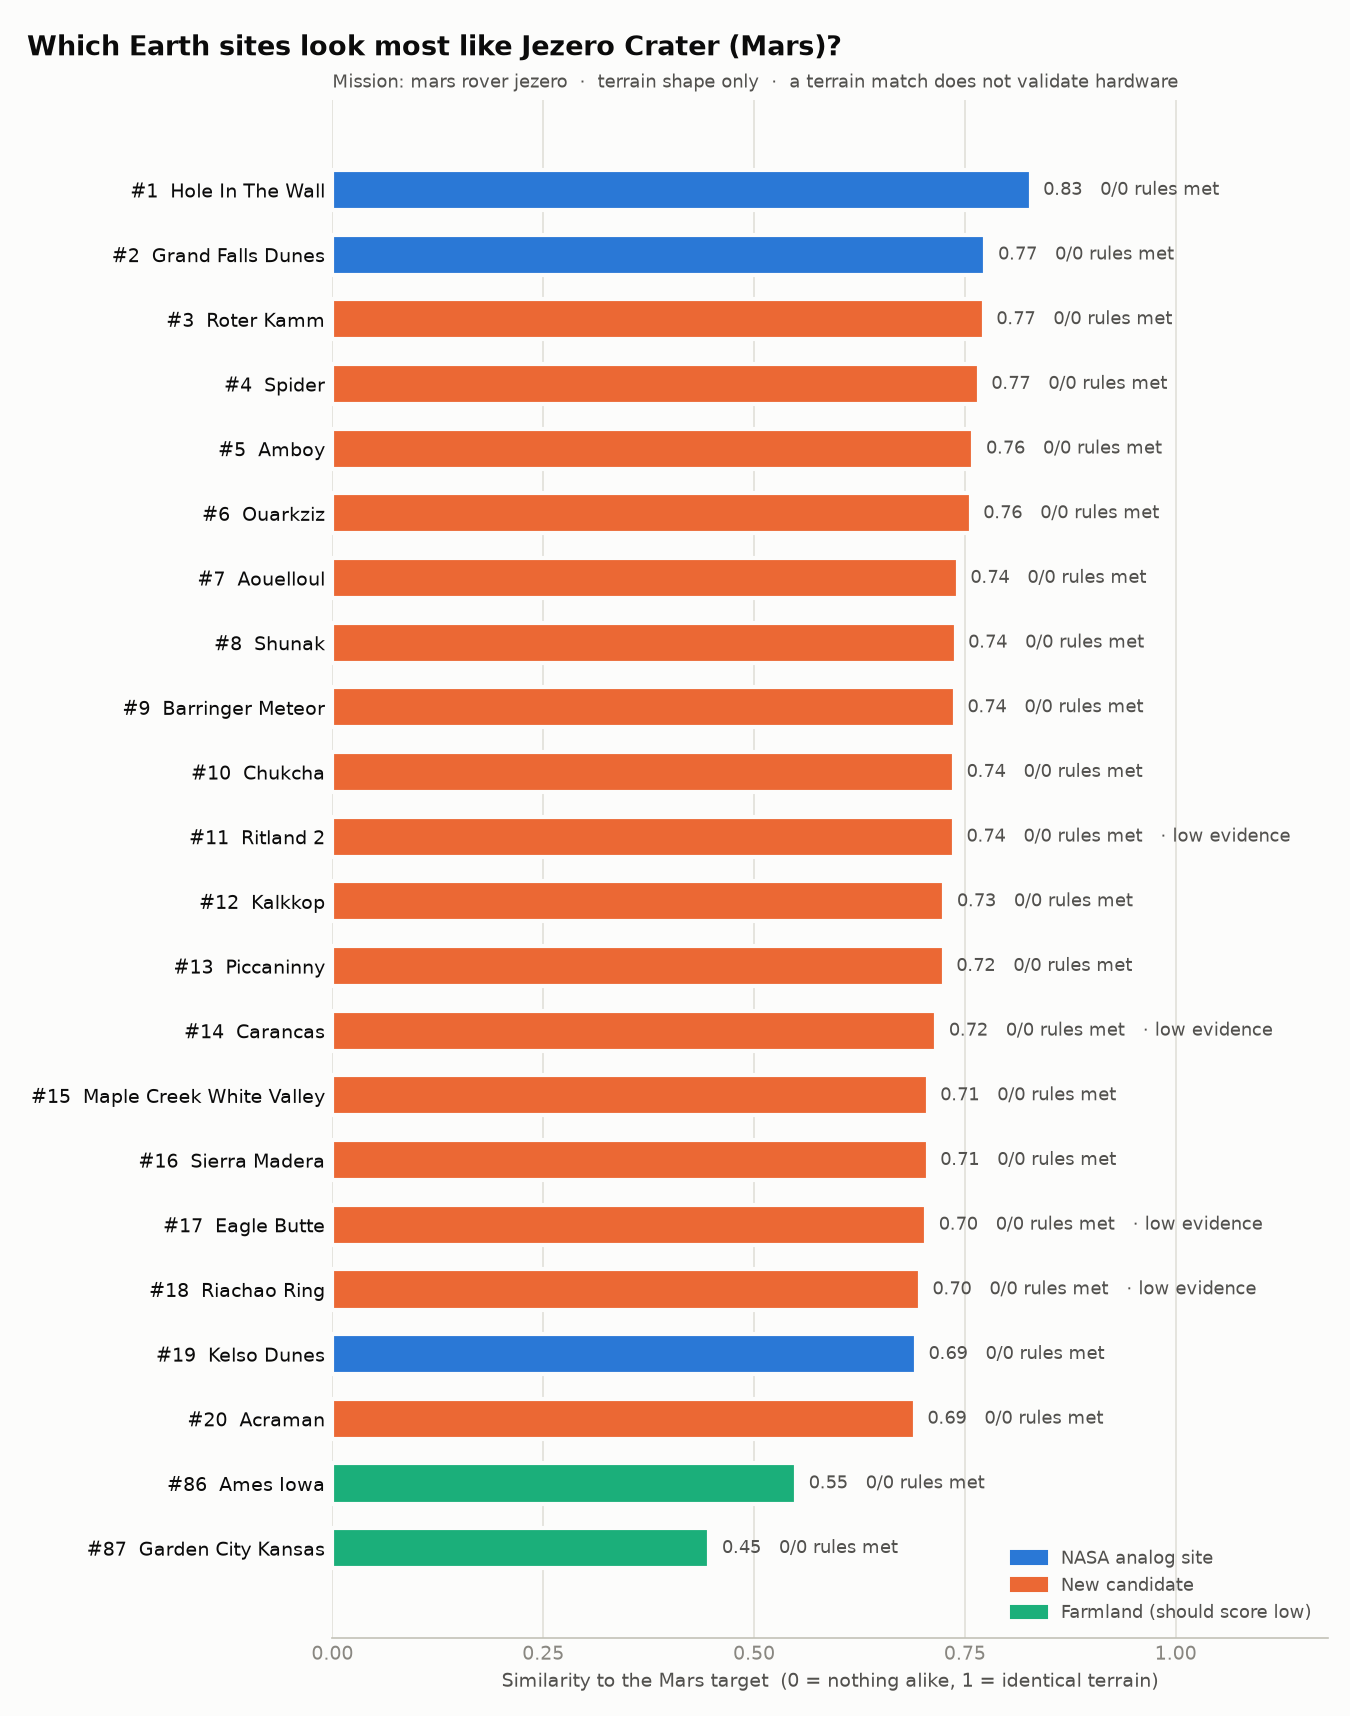

Data behind this chart, as committed beside it:
rank, site, role, score, site_to_moon_score, moon_to_site_score, best_tile_similarity, target_coverage, n_tiles_used, n_tiles_dropped, best_tile_tile_id, best_tile_lat, best_tile_lon, nearest_baseline, closer_than_baselines, lat, lon, source, simple_rank, test_tile_id, test_tile_lat, test_tile_lon, req_met, req_not_met
1, hole_in_the_wall, baseline, 0.8278, 0.8213, 0.8344, 0.8812, 0.9375, 9, 0, r00c02, 35.22, -115.2, grand_falls_dunes, badwater_basin, grand_falls_dunes, kelso…, 35.05, -115.4, OpenStreetMap way 1449569484 'Hole-in-th…, 2, r00c02, 35.22, -115.2, 0, 0
2, grand_falls_dunes, baseline, 0.7743, 0.8301, 0.7186, 0.8668, 0.6875, 9, 0, r00c00, 35.67, -111.4, hole_in_the_wall, badwater_basin, kelso_dunes, mesquite_fl…, 35.49, -111.2, USGS Known Terrestrial Analog Sites (Hun…, 6, r00c00, 35.67, -111.4, 0, 0
3, roter_kamm, candidate, 0.7723, 0.8412, 0.7035, 0.8814, 0.6875, 9, 0, r00c02, -27.59, 16.5, grand_falls_dunes, badwater_basin, kelso_dunes, mesquite_fl…, -27.77, 16.3, USGS Known Terrestrial Analog Sites for …, 1, r00c02, -27.59, 16.5, 0, 0
4, spider, candidate, 0.7664, 0.8171, 0.7156, 0.8605, 0.75, 7, 0, r01c01, -16.73, 126.1, grand_falls_dunes, badwater_basin, kelso_dunes, mesquite_fl…, -16.73, 126.1, USGS Known Terrestrial Analog Sites for …, 10, r01c01, -16.73, 126.1, 0, 0
5, amboy, candidate, 0.7601, 0.764, 0.7561, 0.8393, 0.875, 9, 0, r02c02, 34.36, -115.6, grand_falls_dunes, badwater_basin, kelso_dunes, mesquite_fl…, 34.54, -115.8, USGS Known Terrestrial Analog Sites for …, 8, r02c02, 34.36, -115.6, 0, 0
6, ouarkziz, candidate, 0.7568, 0.8256, 0.6879, 0.8535, 0.6875, 9, 0, r00c00, 29.18, -7.756, grand_falls_dunes, badwater_basin, kelso_dunes, mesquite_fl…, 29.0, -7.55, USGS Known Terrestrial Analog Sites for …, 5, r00c00, 29.18, -7.756, 0, 0
7, aouelloul, candidate, 0.7415, 0.7904, 0.6927, 0.863, 0.5, 9, 0, r01c00, 20.25, -12.87, grand_falls_dunes, badwater_basin, kelso_dunes, mesquite_fl…, 20.25, -12.68, USGS Known Terrestrial Analog Sites for …, 28, r01c00, 20.25, -12.87, 0, 0
8, shunak, candidate, 0.7389, 0.7888, 0.6889, 0.8304, 0.625, 9, 0, r01c00, 47.19, 72.43, grand_falls_dunes, badwater_basin, kelso_dunes, mesquite_fl…, 47.2, 72.7, USGS Known Terrestrial Analog Sites for …, 33, r01c00, 47.19, 72.43, 0, 0
9, barringer_meteor, candidate, 0.7381, 0.8126, 0.6636, 0.8483, 0.6875, 8, 0, r02c01, 34.85, -111, grand_falls_dunes, badwater_basin, kelso_dunes, mesquite_fl…, 35.03, -111, USGS Known Terrestrial Analog Sites for …, 21, r02c01, 34.85, -111, 0, 0
10, chukcha, candidate, 0.7371, 0.7928, 0.6814, 0.8602, 0.6875, 7, 0, r01c01, 75.7, 97.78, grand_falls_dunes, badwater_basin, kelso_dunes, mesquite_fl…, 75.7, 97.8, USGS Known Terrestrial Analog Sites for …, 22, r01c01, 75.7, 97.78, 0, 0
11, ritland_2, candidate, 0.7369, 0.7399, 0.734, 0.8536, 0.8125, 5, 0, r01c00, 64.92, -16.95, kelso_dunes, badwater_basin, kelso_dunes, mesquite_fl…, 64.93, -16.52, USGS Known Terrestrial Analog Sites for …, 7, r01c00, 64.92, -16.95, 0, 0
12, kalkkop, candidate, 0.7256, 0.7812, 0.67, 0.8273, 0.6875, 9, 0, r01c01, -32.72, 24.43, grand_falls_dunes, badwater_basin, kelso_dunes, mesquite_fl…, -32.72, 24.43, USGS Known Terrestrial Analog Sites for …, 4, r01c01, -32.72, 24.43, 0, 0
13, piccaninny, candidate, 0.7249, 0.7373, 0.7124, 0.8389, 0.6875, 9, 0, r00c02, -17.36, 128.6, grand_falls_dunes, badwater_basin, kelso_dunes, mesquite_fl…, -17.53, 128.4, USGS Known Terrestrial Analog Sites for …, 12, r00c02, -17.36, 128.6, 0, 0
14, carancas, candidate, 0.716, 0.7382, 0.6938, 0.8196, 0.625, 4, 0, r02c00, -16.85, -69.24, grand_falls_dunes, badwater_basin, kelso_dunes, mesquite_fl…, -16.67, -69.05, USGS Known Terrestrial Analog Sites for …, 9, r02c00, -16.85, -69.24, 0, 0
15, maple_creek_white_valley, candidate, 0.7058, 0.793, 0.6185, 0.816, 0.5625, 7, 0, r02c02, 49.61, -108.8, grand_falls_dunes, badwater_basin, kelso_dunes, mesquite_fl…, 49.8, -109.1, USGS Known Terrestrial Analog Sites for …, 15, r02c02, 49.61, -108.8, 0, 0
16, sierra_madera, candidate, 0.7058, 0.743, 0.6685, 0.8053, 0.6875, 9, 0, r01c00, 30.6, -103.1, grand_falls_dunes, badwater_basin, kelso_dunes, mesquite_fl…, 30.6, -102.9, USGS Known Terrestrial Analog Sites for …, 23, r01c00, 30.6, -103.1, 0, 0
17, eagle_butte, candidate, 0.704, 0.784, 0.624, 0.8262, 0.625, 4, 0, r01c02, 49.69, -110.2, grand_falls_dunes, badwater_basin, kelso_dunes, mesquite_fl…, 49.7, -110.5, USGS Known Terrestrial Analog Sites for …, 3, r01c02, 49.69, -110.2, 0, 0
18, riachao_ring, candidate, 0.6965, 0.7713, 0.6218, 0.8031, 0.5625, 2, 0, r02c02, -7.9, -46.47, grand_falls_dunes, badwater_basin, kelso_dunes, mesquite_fl…, -7.717, -46.65, USGS Known Terrestrial Analog Sites for …, 11, r02c02, -7.9, -46.47, 0, 0
19, kelso_dunes, baseline, 0.6919, 0.6715, 0.7123, 0.7959, 0.625, 9, 0, r01c01, 34.93, -115.7, hole_in_the_wall, badwater_basin, mesquite_flat_dunes, pan…, 34.93, -115.7, OpenStreetMap way 61011696 'Kelso Dunes', 41, r01c01, 34.93, -115.7, 0, 0
20, acraman, candidate, 0.6906, 0.7457, 0.6355, 0.7781, 0.625, 9, 0, r01c00, -32.02, 135.2, grand_falls_dunes, badwater_basin, mesquite_flat_dunes, pan…, -32.02, 135.4, USGS Known Terrestrial Analog Sites for …, 19, r01c00, -32.02, 135.2, 0, 0
21, gosses_bluff, candidate, 0.6855, 0.7148, 0.6561, 0.7703, 0.6875, 9, 0, r02c01, -24, 132.3, kelso_dunes, badwater_basin, mesquite_flat_dunes, pan…, -23.82, 132.3, USGS Known Terrestrial Analog Sites for …, 30, r02c01, -24, 132.3, 0, 0
22, goat_paddock, candidate, 0.6831, 0.7243, 0.6418, 0.7693, 0.6875, 9, 0, r02c00, -18.51, 126.5, grand_falls_dunes, badwater_basin, mesquite_flat_dunes, pan…, -18.33, 126.7, USGS Known Terrestrial Analog Sites for …, 14, r02c00, -18.51, 126.5, 0, 0
23, santa_marta, candidate, 0.6792, 0.706, 0.6524, 0.7467, 0.625, 7, 0, r00c00, -9.987, -45.43, kelso_dunes, badwater_basin, mesquite_flat_dunes, pan…, -10.17, -45.25, USGS Known Terrestrial Analog Sites for …, 27, r00c00, -9.987, -45.43, 0, 0
24, kamil, candidate, 0.6788, 0.7877, 0.5698, 0.8063, 0.4375, 9, 0, r01c01, 22.01, 26.08, grand_falls_dunes, badwater_basin, mesquite_flat_dunes, pan…, 22.02, 26.08, USGS Known Terrestrial Analog Sites for …, 25, r01c01, 22.01, 26.08, 0, 0
25, bigach, candidate, 0.6676, 0.7535, 0.5817, 0.7709, 0.5, 9, 0, r01c01, 48.56, 82.02, grand_falls_dunes, badwater_basin, mesquite_flat_dunes, pan…, 48.57, 82.02, USGS Known Terrestrial Analog Sites for …, 17, r01c01, 48.56, 82.02, 0, 0
26, amguid, candidate, 0.6634, 0.5972, 0.7296, 0.844, 0.6875, 9, 0, r01c00, 26.08, 4.18, hole_in_the_wall, badwater_basin, mesquite_flat_dunes, pan…, 26.08, 4.383, USGS Known Terrestrial Analog Sites for …, 56, r01c00, 26.08, 4.18, 0, 0
27, matt_wilson, candidate, 0.6622, 0.6802, 0.6442, 0.7476, 0.4375, 9, 0, r00c00, -15.32, 131, grand_falls_dunes, badwater_basin, mesquite_flat_dunes, pan…, -15.5, 131.2, USGS Known Terrestrial Analog Sites for …, 31, r00c00, -15.32, 131, 0, 0
28, santa_fe, candidate, 0.6608, 0.7317, 0.5898, 0.7651, 0.375, 2, 0, r02c00, 35.57, -106.2, kelso_dunes, badwater_basin, mesquite_flat_dunes, pan…, 35.75, -105.9, USGS Known Terrestrial Analog Sites for …, 13, r02c00, 35.57, -106.2, 0, 0
29, aorounga, candidate, 0.66, 0.6738, 0.6462, 0.7872, 0.625, 9, 0, r00c02, 19.28, 19.43, grand_falls_dunes, badwater_basin, mesquite_flat_dunes, pan…, 19.1, 19.25, USGS Known Terrestrial Analog Sites for …, 35, r00c02, 19.28, 19.43, 0, 0
30, amelia_creek, candidate, 0.6584, 0.7051, 0.6116, 0.7673, 0.625, 9, 0, r00c02, -20.74, 135, grand_falls_dunes, badwater_basin, mesquite_flat_dunes, pan…, -20.92, 134.8, USGS Known Terrestrial Analog Sites for …, 18, r00c02, -20.74, 135, 0, 0
31, henbury, candidate, 0.6518, 0.7507, 0.553, 0.7899, 0.4375, 9, 0, r00c00, -24.39, 132.9, grand_falls_dunes, badwater_basin, mesquite_flat_dunes, pan…, -24.57, 133.1, USGS Known Terrestrial Analog Sites for …, 39, r00c00, -24.39, 132.9, 0, 0
32, monturaqui, candidate, 0.6508, 0.686, 0.6156, 0.7009, 0.3125, 9, 0, r00c00, -23.76, -68.48, kelso_dunes, badwater_basin, mesquite_flat_dunes, pan…, -23.93, -68.28, USGS Known Terrestrial Analog Sites for …, 26, r00c00, -23.76, -68.48, 0, 0
33, gweni_fada, candidate, 0.644, 0.6577, 0.6303, 0.7514, 0.5625, 9, 0, r02c00, 17.23, 21.56, kelso_dunes, badwater_basin, mesquite_flat_dunes, pan…, 17.42, 21.75, USGS Known Terrestrial Analog Sites for …, 29, r02c00, 17.23, 21.56, 0, 0
34, cloud_creek, candidate, 0.6432, 0.6686, 0.6178, 0.8197, 0.5625, 9, 0, r02c01, 42.93, -106.7, grand_falls_dunes, badwater_basin, mesquite_flat_dunes, pan…, 43.12, -106.8, USGS Known Terrestrial Analog Sites for …, 37, r02c01, 42.93, -106.7, 0, 0
35, vredefort, candidate, 0.6334, 0.6913, 0.5754, 0.7092, 0.375, 2, 0, r00c01, -26.82, 27.5, kelso_dunes, badwater_basin, mesquite_flat_dunes, pan…, -27.0, 27.5, USGS Known Terrestrial Analog Sites for …, 20, r00c01, -26.82, 27.5, 0, 0
36, haughton, candidate, 0.6316, 0.6586, 0.6045, 0.7311, 0.375, 6, 0, r02c00, 75.18, -90.36, grand_falls_dunes, badwater_basin, mesquite_flat_dunes, pan…, 75.37, -89.68, USGS Known Terrestrial Analog Sites for …, 34, r02c00, 75.18, -90.36, 0, 0
37, beyenchime_salaaty, candidate, 0.6309, 0.7171, 0.5447, 0.7171, 0.1875, 1, 0, r00c02, 71.18, 122.2, kelso_dunes, badwater_basin, mesquite_flat_dunes, pan…, 71.0, 121.7, USGS Known Terrestrial Analog Sites for …, 16, r00c02, 71.18, 122.2, 0, 0
38, lawn_hill, candidate, 0.6281, 0.6862, 0.5699, 0.7699, 0.4375, 9, 0, r00c00, -18.49, 138.5, grand_falls_dunes, badwater_basin, mesquite_flat_dunes, pan…, -18.67, 138.7, USGS Known Terrestrial Analog Sites for …, 40, r00c00, -18.49, 138.5, 0, 0
39, el_gygytgyn, candidate, 0.6242, 0.5337, 0.7146, 0.8757, 0.625, 8, 0, r02c02, 67.32, 172.5, kelso_dunes, badwater_basin, mesquite_flat_dunes, pan…, 67.5, 172.1, USGS Known Terrestrial Analog Sites for …, 59, r02c02, 67.32, 172.5, 0, 0
40, araguainha, candidate, 0.6222, 0.6664, 0.578, 0.6777, 0.25, 4, 0, r02c02, -16.97, -52.8, kelso_dunes, badwater_basin, mesquite_flat_dunes, pan…, -16.78, -52.98, USGS Known Terrestrial Analog Sites for …, 24, r02c02, -16.97, -52.8, 0, 0
41, tin_bider, candidate, 0.615, 0.6961, 0.534, 0.7777, 0.25, 9, 0, r01c01, 27.6, 5.113, grand_falls_dunes, badwater_basin, mesquite_flat_dunes, pan…, 27.6, 5.117, USGS Known Terrestrial Analog Sites for …, 44, r01c01, 27.6, 5.113, 0, 0
42, saqqar, candidate, 0.6049, 0.6918, 0.518, 0.7241, 0.3125, 7, 0, r02c02, 29.4, 38.9, grand_falls_dunes, badwater_basin, mesquite_flat_dunes, pan…, 29.58, 38.7, USGS Known Terrestrial Analog Sites for …, 42, r02c02, 29.4, 38.9, 0, 0
43, tswaing_formerly_pretoria_saltpan, candidate, 0.592, 0.6697, 0.5142, 0.7368, 0.25, 5, 0, r02c02, -25.58, 28.28, grand_falls_dunes, badwater_basin, mesquite_flat_dunes, pan…, -25.4, 28.08, USGS Known Terrestrial Analog Sites for …, 50, r02c02, -25.58, 28.28, 0, 0
44, red_wing, candidate, 0.5904, 0.6406, 0.5403, 0.6655, 0.0625, 7, 0, r01c01, 47.6, -103.6, grand_falls_dunes, badwater_basin, mesquite_flat_dunes, pan…, 47.6, -103.5, USGS Known Terrestrial Analog Sites for …, 32, r01c01, 47.6, -103.6, 0, 0
45, kgagodi, candidate, 0.5875, 0.6618, 0.5131, 0.7628, 0.25, 7, 0, r02c02, -22.66, 27.78, grand_falls_dunes, badwater_basin, mesquite_flat_dunes, pan…, -22.48, 27.58, USGS Known Terrestrial Analog Sites for …, 51, r02c02, -22.66, 27.78, 0, 0
46, zhamanshin, candidate, 0.5858, 0.6748, 0.4968, 0.7398, 0.25, 9, 0, r01c00, 48.39, 60.7, grand_falls_dunes, badwater_basin, mesquite_flat_dunes, pan…, 48.4, 60.97, USGS Known Terrestrial Analog Sites for …, 48, r01c00, 48.39, 60.7, 0, 0
47, jebel_waqf_as_suwwan, candidate, 0.5732, 0.6782, 0.4682, 0.7015, 0.1875, 9, 0, r01c01, 31.05, 36.8, grand_falls_dunes, badwater_basin, mesquite_flat_dunes, pan…, 31.05, 36.8, USGS Known Terrestrial Analog Sites for …, 46, r01c01, 31.05, 36.8, 0, 0
48, kara, candidate, 0.5694, 0.6495, 0.4892, 0.6662, 0.0625, 3, 0, r02c00, 68.92, 63.64, grand_falls_dunes, badwater_basin, mesquite_flat_dunes, pan…, 69.1, 64.15, USGS Known Terrestrial Analog Sites for …, 43, r02c00, 68.92, 63.64, 0, 0
49, tabun_khara_obo, candidate, 0.5672, 0.647, 0.4873, 0.7329, 0.25, 9, 0, r01c01, 44.11, 109.6, grand_falls_dunes, badwater_basin, mesquite_flat_dunes, pan…, 44.12, 109.7, USGS Known Terrestrial Analog Sites for …, 54, r01c01, 44.11, 109.6, 0, 0
50, viewfield, candidate, 0.5585, 0.6709, 0.4462, 0.6709, 0.0625, 1, 0, r00c02, 49.76, -102.8, grand_falls_dunes, badwater_basin, mesquite_flat_dunes, pan…, 49.58, -103.1, USGS Known Terrestrial Analog Sites for …, 49, r00c02, 49.76, -102.8, 0, 0
51, flaxman, candidate, 0.5555, 0.6209, 0.49, 0.6409, 0.0, 3, 0, r00c01, -34.54, 139, grand_falls_dunes, badwater_basin, mesquite_flat_dunes, pan…, -34.72, 139, USGS Known Terrestrial Analog Sites for …, 36, r00c01, -34.54, 139, 0, 0
52, foelsche, candidate, 0.5545, 0.639, 0.4701, 0.658, 0.125, 5, 0, r02c00, -16.85, 136.6, grand_falls_dunes, badwater_basin, mesquite_flat_dunes, pan…, -16.67, 136.8, USGS Known Terrestrial Analog Sites for …, 45, r02c00, -16.85, 136.6, 0, 0
53, mesquite_flat_dunes, baseline, 0.5505, 0.6071, 0.4939, 0.6195, 0.125, 9, 0, r02c02, 36.48, -116.9, panamint_valley, badwater_basin, panamint_valley, 36.66, -117.1, OpenStreetMap way 131820446 'Mesquite Du…, 63, r02c02, 36.48, -116.9, 0, 0
54, talemzane_maadna, candidate, 0.5501, 0.6376, 0.4626, 0.6598, 0.0625, 9, 0, r02c00, 33.13, 3.815, grand_falls_dunes, badwater_basin, panamint_valley, 33.32, 4.033, USGS Known Terrestrial Analog Sites for …, 52, r02c00, 33.13, 3.815, 0, 0
55, boxhole, candidate, 0.5471, 0.6254, 0.4689, 0.6582, 0.125, 9, 0, r01c02, -22.62, 135.4, grand_falls_dunes, badwater_basin, panamint_valley, -22.62, 135.2, USGS Known Terrestrial Analog Sites for …, 57, r01c02, -22.62, 135.4, 0, 0
56, flaxman_2, candidate, 0.5444, 0.6128, 0.476, 0.6211, 0.0, 2, 0, r01c01, -34.62, 139.1, grand_falls_dunes, badwater_basin, panamint_valley, -34.62, 139.1, USGS Known Terrestrial Analog Sites for …, 38, r01c01, -34.62, 139.1, 0, 0
57, haviland, candidate, 0.5422, 0.6427, 0.4417, 0.6448, 0.0625, 2, 0, r02c01, 37.4, -99.17, grand_falls_dunes, badwater_basin, panamint_valley, 37.58, -99.17, USGS Known Terrestrial Analog Sites for …, 47, r02c01, 37.4, -99.17, 0, 0
58, chiyli, candidate, 0.5391, 0.6339, 0.4444, 0.6673, 0.0625, 9, 0, r00c01, 49.34, 57.85, grand_falls_dunes, badwater_basin, panamint_valley, 49.17, 57.85, USGS Known Terrestrial Analog Sites for …, 55, r00c01, 49.34, 57.85, 0, 0
59, b_p_structure, candidate, 0.531, 0.6093, 0.4527, 0.6525, 0.0625, 9, 0, r00c00, 25.49, 24.13, grand_falls_dunes, badwater_basin, panamint_valley, 25.32, 24.33, USGS Known Terrestrial Analog Sites for …, 58, r00c00, 25.49, 24.13, 0, 0
60, dalgaranga, candidate, 0.4983, 0.5905, 0.4061, 0.6123, 0.0625, 9, 0, r02c00, -27.82, 117.1, grand_falls_dunes, badwater_basin, panamint_valley, -27.63, 117.3, USGS Known Terrestrial Analog Sites for …, 60, r02c00, -27.82, 117.1, 0, 0
... 27 more rows
